Dataset: todo-bichig-dataset (GitHub, seaone/todo-bichig-dataset). Classes: a init, a med, b init, c init, ch init, d init, e init, i init, l init, m init, n init, n med, ng med, o init, q init, r init, s init, t init, u fin, u init, v init, x init, y init, z init, ö init, ü fin, ü init, š init.

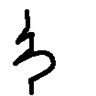
Label: ng med

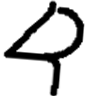
Label: t init

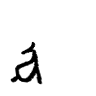
Label: u init

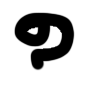
Label: b init

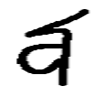
Label: ü init

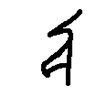
Label: o init
